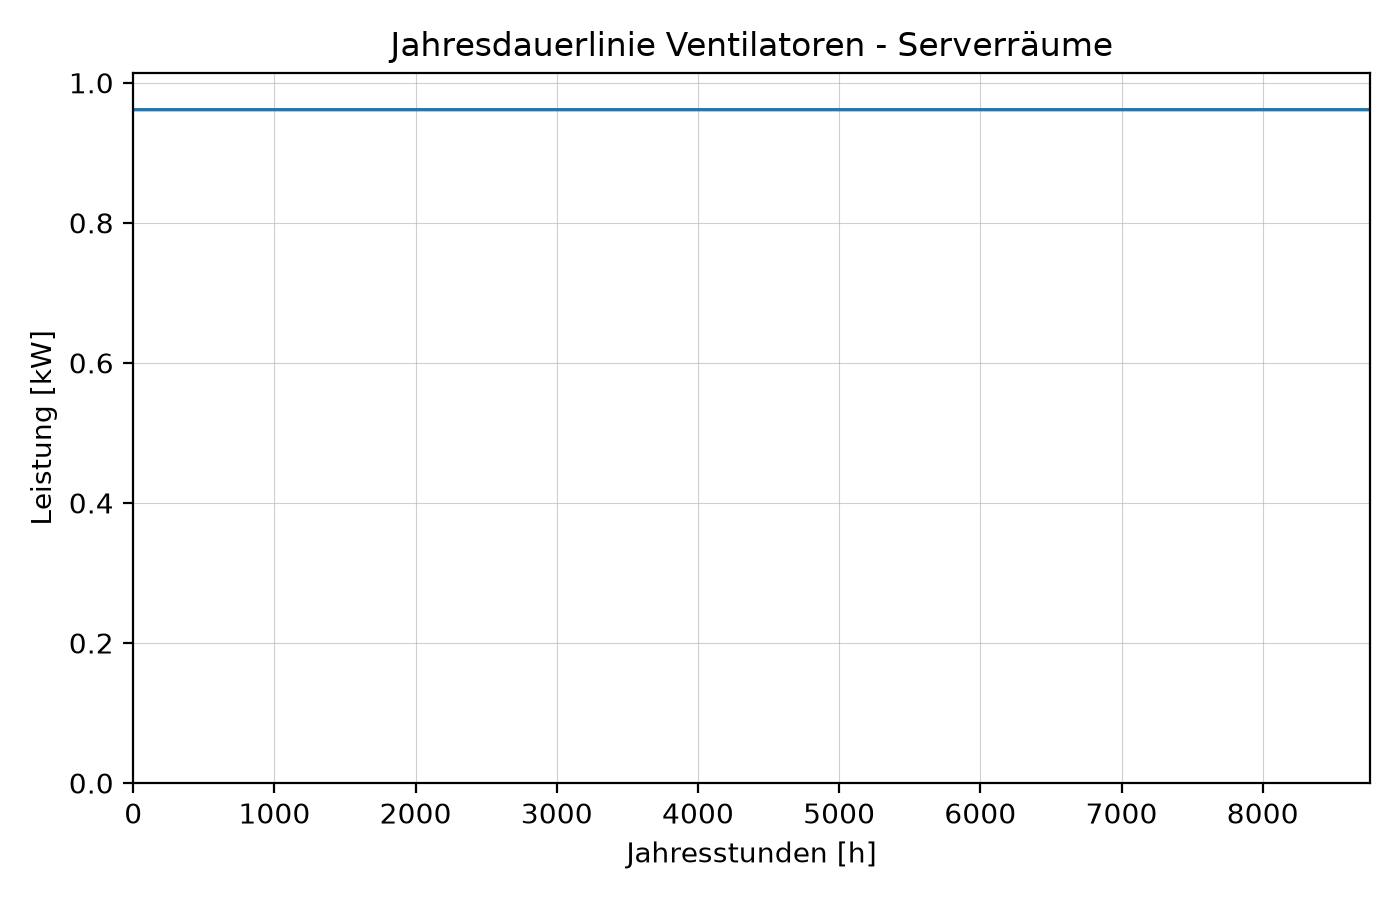

Source data for this figure (header and first rows):
jahresstunden, 0
1, 0.9615
2, 0.9615
3, 0.9615
4, 0.9615
5, 0.9615
6, 0.9615
7, 0.9615
8, 0.9615
9, 0.9615
10, 0.9615
11, 0.9615
12, 0.9615
13, 0.9615
14, 0.9615
15, 0.9615
16, 0.9615
17, 0.9615
18, 0.9615
19, 0.9615
20, 0.9615
21, 0.9615
22, 0.9615
23, 0.9615
24, 0.9615
25, 0.9615
26, 0.9615
27, 0.9615
28, 0.9615
29, 0.9615
30, 0.9615
31, 0.9615
32, 0.9615
33, 0.9615
34, 0.9615
35, 0.9615
36, 0.9615
37, 0.9615
38, 0.9615
39, 0.9615
40, 0.9615
41, 0.9615
42, 0.9615
43, 0.9615
44, 0.9615
45, 0.9615
46, 0.9615
47, 0.9615
48, 0.9615
49, 0.9615
50, 0.9615
51, 0.9615
52, 0.9615
53, 0.9615
54, 0.9615
55, 0.9615
56, 0.9615
57, 0.9615
58, 0.9615
59, 0.9615
60, 0.9615
... 8,700 more rows
